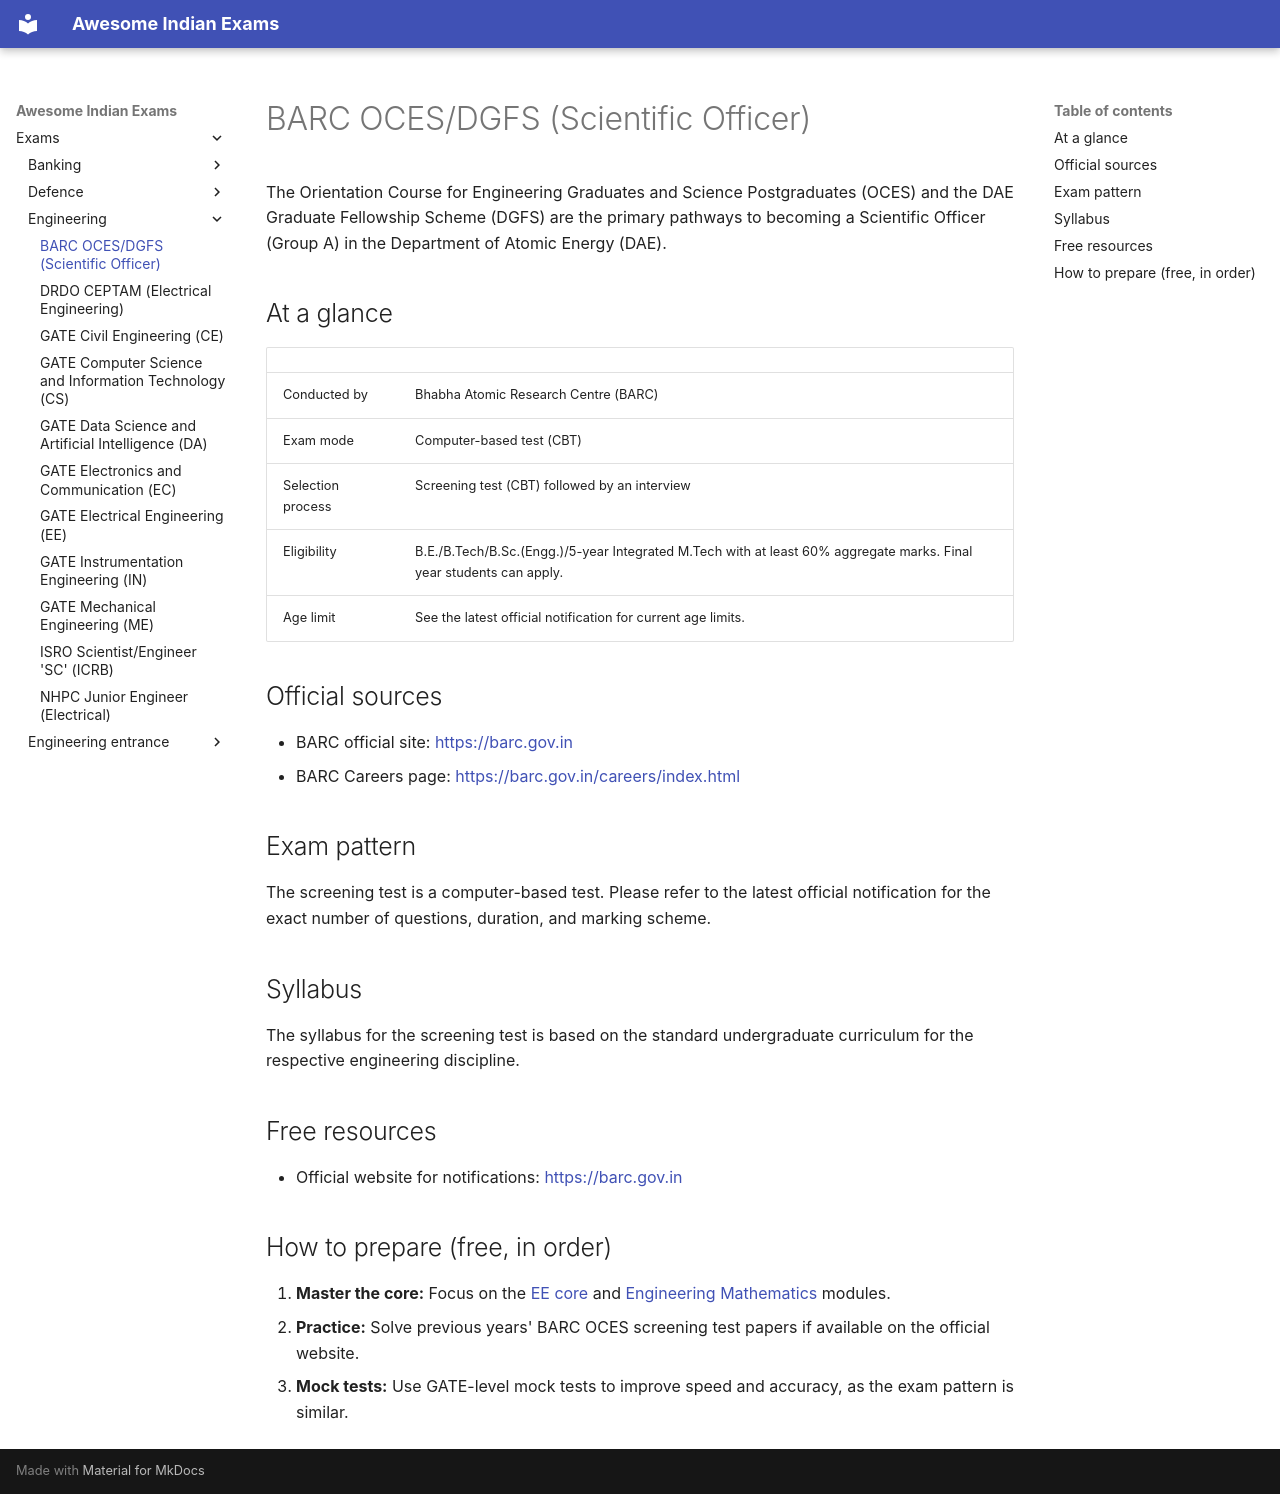

repository: lakhidas168-ship-it/awesome-indian-exams · page: exams/engineering/barc-oces-ee/index.html · generator: mkdocs

---
title: BARC OCES/DGFS (Scientific Officer)
exam_id: barc-oces-ee
conducting_body: Bhabha Atomic Research Centre (BARC)
official_site: https://barc.gov.in
cycle: 2026
last_verified: 2026-09-29
verification: secondary
---

# BARC OCES/DGFS (Scientific Officer)
<!-- evidence-status: secondary (official notification for current cycle not available) -->

The Orientation Course for Engineering Graduates and Science Postgraduates (OCES) and the DAE Graduate Fellowship Scheme (DGFS) are the primary pathways to becoming a Scientific Officer (Group A) in the Department of Atomic Energy (DAE).

## At a glance

| | |
|---|---|
| Conducted by | Bhabha Atomic Research Centre (BARC) |
| Exam mode | Computer-based test (CBT) |
| Selection process | Screening test (CBT) followed by an interview |
| Eligibility | B.E./B.Tech/B.Sc.(Engg.)/5-year Integrated M.Tech with at least 60% aggregate marks. Final year students can apply. |
| Age limit | See the latest official notification for current age limits. |

## Official sources

- BARC official site: <https://barc.gov.in>
- BARC Careers page: <https://barc.gov.in/careers/index.html>

## Exam pattern

The screening test is a computer-based test. Please refer to the latest official notification for the exact number of questions, duration, and marking scheme.

## Syllabus

The syllabus for the screening test is based on the standard undergraduate curriculum for the respective engineering discipline.

## Free resources

- Official website for notifications: <https://barc.gov.in>

## How to prepare (free, in order)

1. **Master the core:** Focus on the [EE core](../../modules/ee-core.md) and [Engineering Mathematics](../../modules/engineering-mathematics.md) modules.
2. **Practice:** Solve previous years' BARC OCES screening test papers if available on the official website.
3. **Mock tests:** Use GATE-level mock tests to improve speed and accuracy, as the exam pattern is similar.
